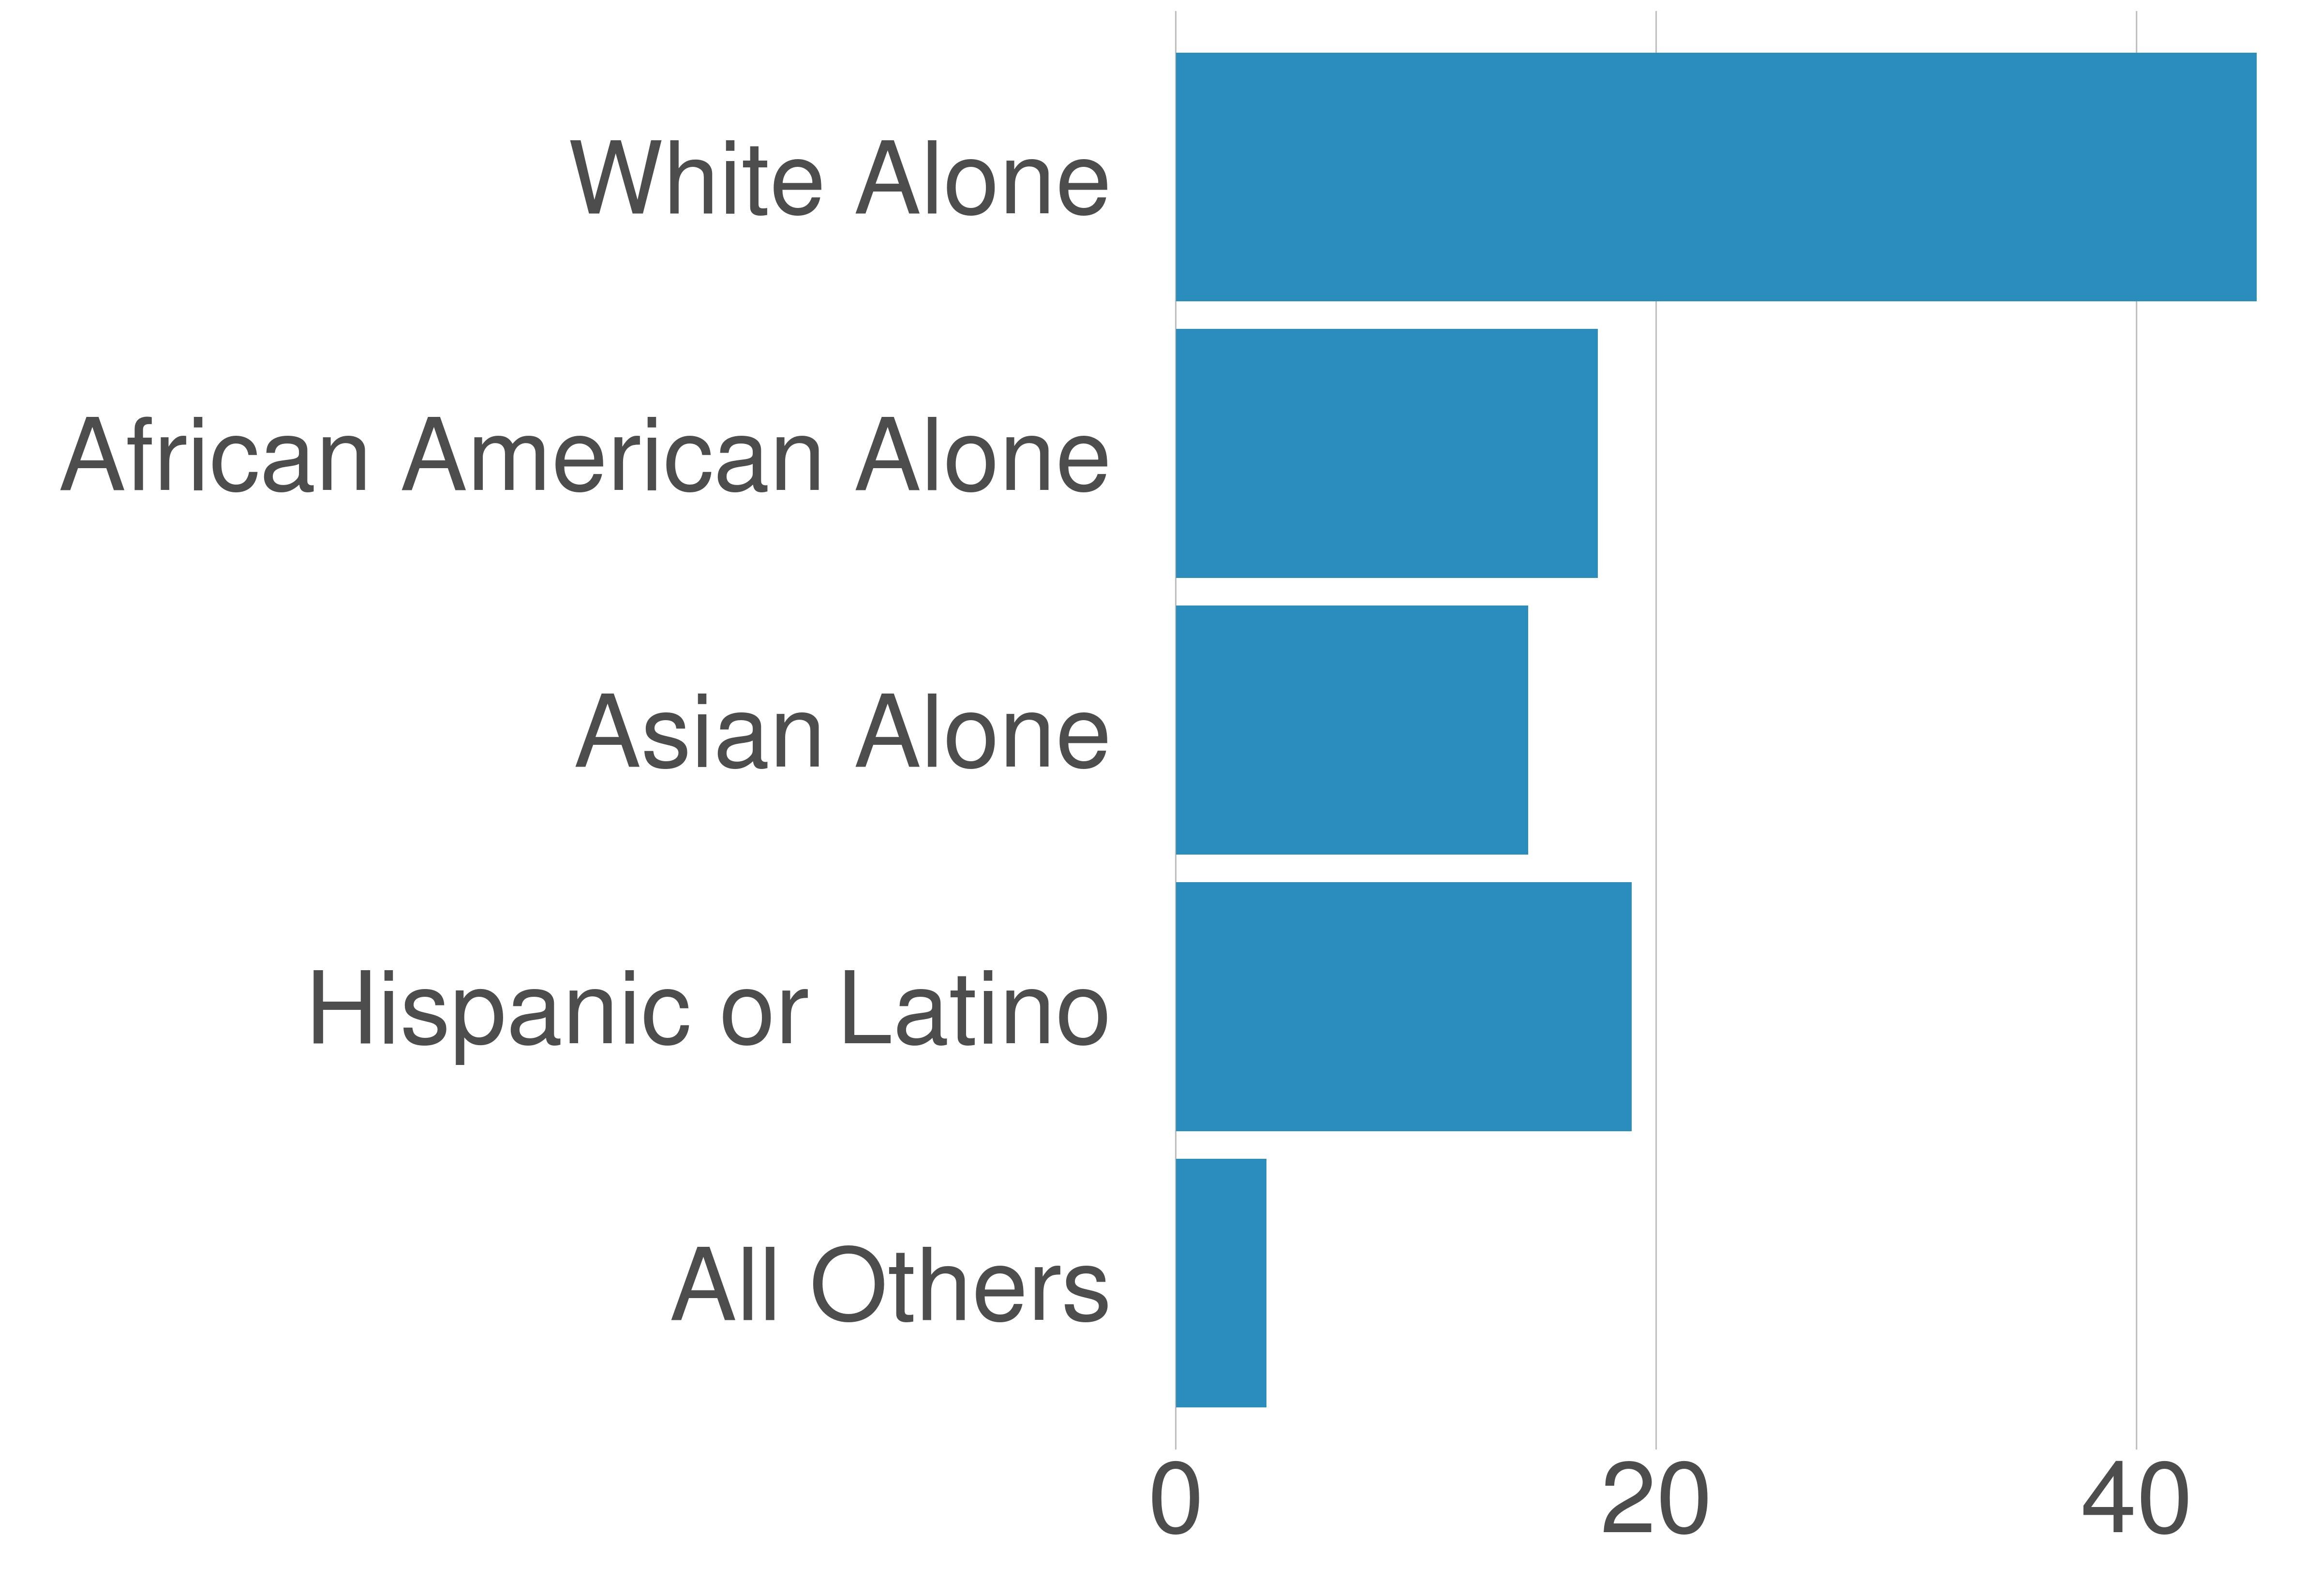

The table this chart was drawn from, first rows:
variable, value, value_prop
All Others, 39166, 3.77
Hispanic or Latino, 197242, 18.98
Asian Alone, 152515, 14.68
African American Alone, 182541, 17.57
White Alone, 467734, 45.01
